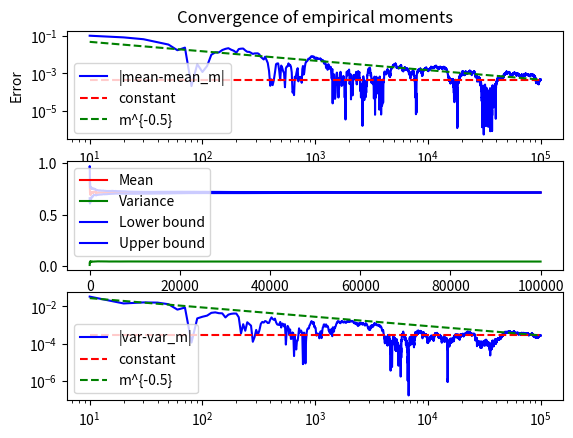

The script that saved this image:
import numpy as np
import math
import matplotlib.pyplot as plt


def conflevel1(M, a):
    flag = 2
    Np = 10
    delta = 0.05
    q = 1 / a

    # Mean
    exact = 1 / (1 - a)

    # Variance
    exact2 = 1 / (1 - 2 * a) - exact ** 2
    if exact2 < 0:
        print('Variance does not exist!!')

    Z = np.random.rand(M)
    X = 1 / Z ** a

    mean = np.cumsum(X) / np.arange(1, M+1)
    varest = np.cumsum((X - mean) ** 2) / np.arange(1, M+1)
    qmom = np.cumsum(np.abs(X - mean) ** q) / np.arange(1, M+1)
    err = np.abs(np.cumsum(X) / np.arange(1, M+1) - exact)

    if flag == 1:
        # Conf Inter. (CLT)
        am = mean - math.erfinv(1 - delta) * math.sqrt(2) * np.sqrt(varest / np.arange(1, M+1))
        bm = mean + math.erfinv(1 - delta) * math.sqrt(2) * np.sqrt(varest / np.arange(1, M+1))
    elif flag == 2:
        # Conf Inter. (Chebyshev)
        am = mean - delta ** (-0.5) * np.sqrt(varest / np.arange(1, M+1))
        bm = mean + delta ** (-0.5) * np.sqrt(varest / np.arange(1, M+1))
    elif flag == 3:
        # Conf Inter. (Chebyshev) qth moment
        am = mean - delta ** (-1 / q) * qmom ** (1 / q) / np.arange(1, M+1) ** (1 - 1 / q)
        bm = mean + delta ** (-1 / q) * qmom ** (1 / q) / np.arange(1, M+1) ** (1 - 1 / q)
    else:
        print('Something is wrong!!')
        return

    errp = err[np.arange(Np-1, M, Np)]  # plot only every Np-th point
    errvp = np.abs(varest[np.arange(Np-1, M, Np)] - exact2)
    varest = varest[np.arange(Np-1, M, Np)]
    amp = am[np.arange(Np-1, M, Np)]
    bmp = bm[np.arange(Np-1, M, Np)]
    meanp = mean[np.arange(Np-1, M, Np)]
    Mp = np.arange(Np, M+1, Np)

    M1 = Mp[0]
    M2 = Mp[-1]




       # Subplot 1
    plt.subplot(3, 1, 1)
    if len(errp) > 0:
        plt.loglog(Mp, errp, 'b', [M1, M2], [errp[-1]] * 2, 'r--', [M1, M2], errp[-1] * np.asarray([(M1/M2)**-0.5, 1]), 'g--')
        plt.legend(['|mean-mean_m|', 'constant', 'm^{-0.5}', 'm^{-1/3}'])
    else:
        plt.loglog(Mp, errp, 'b')
        plt.legend(['|mean-mean_m|'])
    plt.title('Convergence of empirical moments')
    plt.ylabel('Error')
    # Subplot 2
    plt.subplot(3, 1, 2)
    plt.plot(Mp, meanp, 'r', Mp, varest, 'g', Mp, amp, 'b', Mp, bmp, 'b')
    plt.legend(['Mean', 'Variance', 'Lower bound', 'Upper bound'])

    # Subplot 3
    # Subplot 3
    plt.subplot(3, 1, 3)
    if len(errvp) > 0:
        plt.loglog(Mp, errvp, 'b', [M1, M2], [errvp[-1]] * 2, 'r--', [M1, M2], errvp[-1] * np.array([(M1/M2)**-0.5, 1]), 'g--')
        plt.legend(['|var-var_m|', 'constant', 'm^{-0.5}', 'm^{-1/3}'])


    # Display the plots
    plt.show()
conflevel1(100000, -2/5)